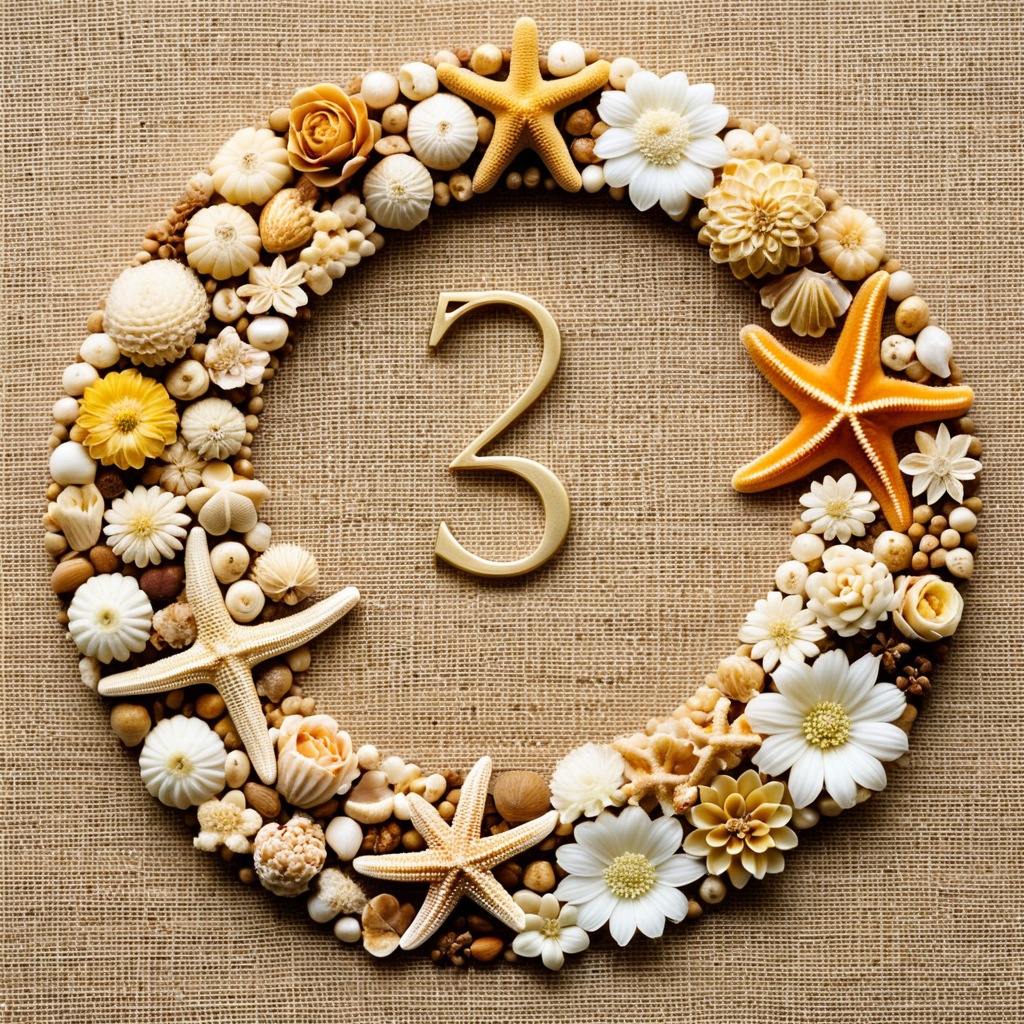
Generation parameters embedded in this image by AUTOMATIC1111 Stable Diffusion web UI or a fork of it (Forge, ...) (PNG 'parameters' text chunk):
8. **The Number 5 & the Golden Ratio in Nature:** In Numbers, offerings are frequently grouped by five, a number representing life and health. The Fibonacci sequence and the golden ratio, which often manifest in 5-pointed shapes (like flowers and starfish), underscore an aesthetic of natural health and harmony.
Negative prompt: illustration, sketch, abstract, cartoonish, fake eyes, deformed eyes, bad eyes, cgi, 3D, digital, airbrushed, depth blur
Steps: 30, Sampler: DPM++ 2M, Schedule type: Karras, CFG scale: 7, Seed: 915115539, Size: 1024x1024, Model hash: b9528abd4b, Model: JuggernautXXX, Token merging ratio: 0.1, Version: v1.10.1